Dataset: OfficialSpectrogramsMelAUG (GitHub, CesarMVergara/Lung-Sounds-Classification). Classes: crackle, crackle and wheeze, normal, wheeze.

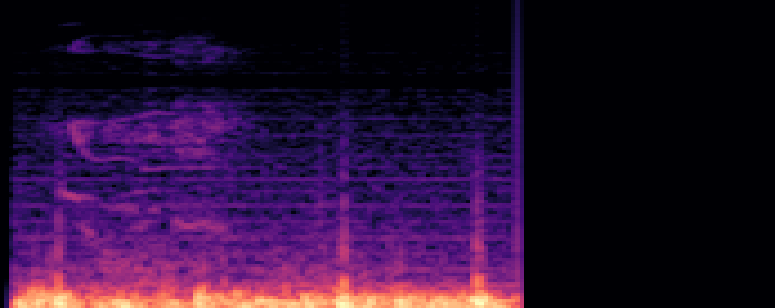
Label: wheeze

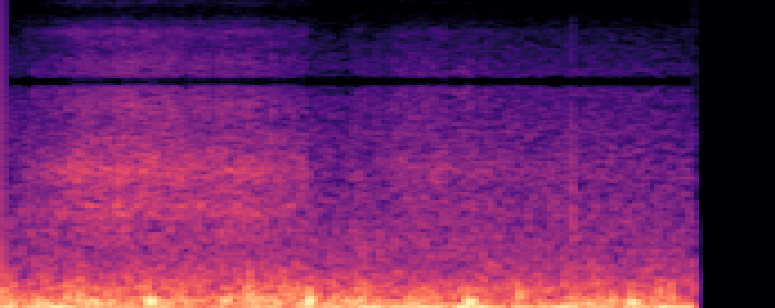
Label: normal

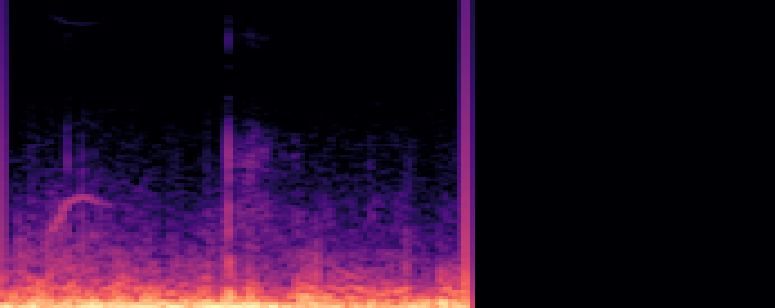
Label: wheeze

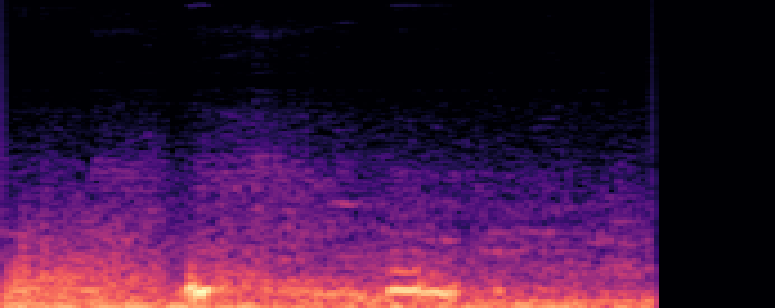
Label: crackle and wheeze

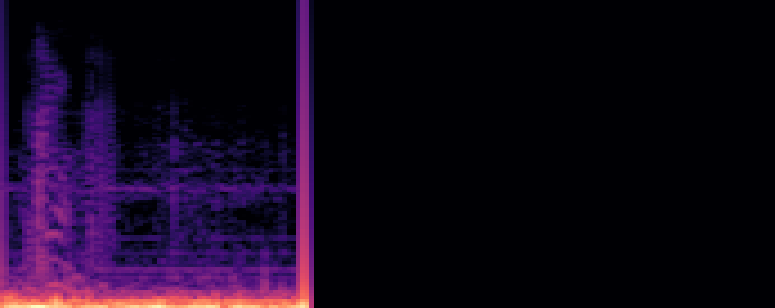
Label: crackle

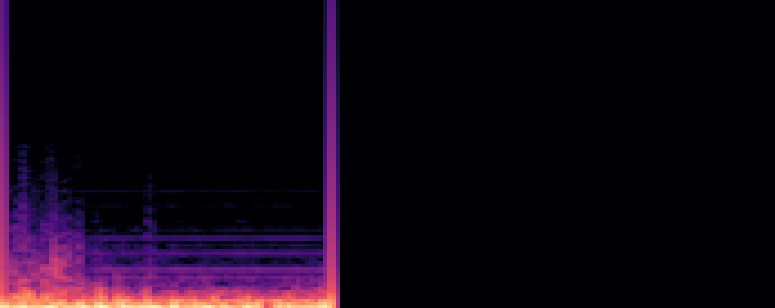
Label: crackle
